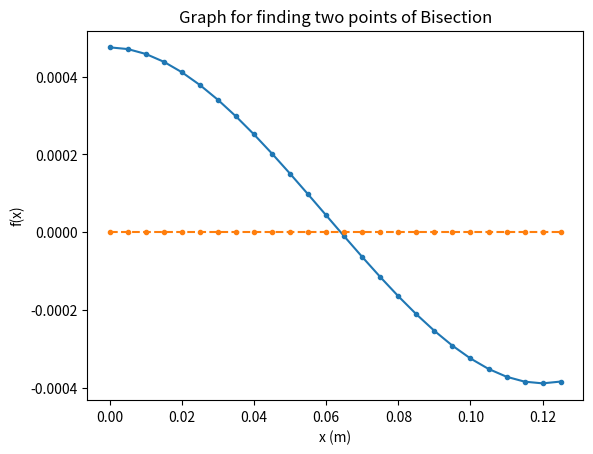

Generate this figure with matplotlib:
import numpy as np
import matplotlib.pyplot as plt


def bisection(l, u, a, max):

    old = (l + u) / 2
    err = 100

    for i in range(0, max):

        mid = (l+u) / 2

        if i != 0:
            err = np.abs(((mid - old) / mid)*100)

        if(f(l)*f(mid) < 0):
            u = mid
        elif(f(l)*f(mid) > 0):
            l = mid
        else:
            return mid

        if(err < a):
            return mid

        old = mid

    return mid


def bisectionIterate(l, u, a, max):

    old = (l + u) / 2
    err = 100

    print("Iteration No. --- Mid Value ---    ARAE")
    print()

    for i in range(0, max):

        mid = (l+u) / 2

        print("Iteration ", end="")

        if(i < 9):
            print("0", end="")

        print(i + 1, " --- ", "%.5f" % mid,  end="  --- ")

        if i == 0:
            print("   No ARAE for the first one")
        else:
            err = np.abs(((mid - old) / mid)*100)
            print("  ", err)

        if(f(l)*f(mid) < 0):
            u = mid
        elif(f(l)*f(mid) > 0):
            l = mid
        # else:
        #     return mid

        old = mid

    return mid


def f(x):
    return ((x**3) - (0.18*x*x) + (0.0004752))


def zero(x):
    return 0*x


xValues = np.arange(0, 0.13, .005)
yValues = f(xValues)
zeroValues = zero(xValues)

plt.plot(xValues, yValues, xValues, zeroValues,  '--', marker='.')
plt.title("Graph for finding two points of Bisection")
plt.xlabel("x (m)")
plt.ylabel("f(x)")
plt.show()


print("The approximate value of the root is: ", bisection(0, 0.12, 0.5, 20))

print()

bisectionIterate(0, 0.12, 0.5, 20)
